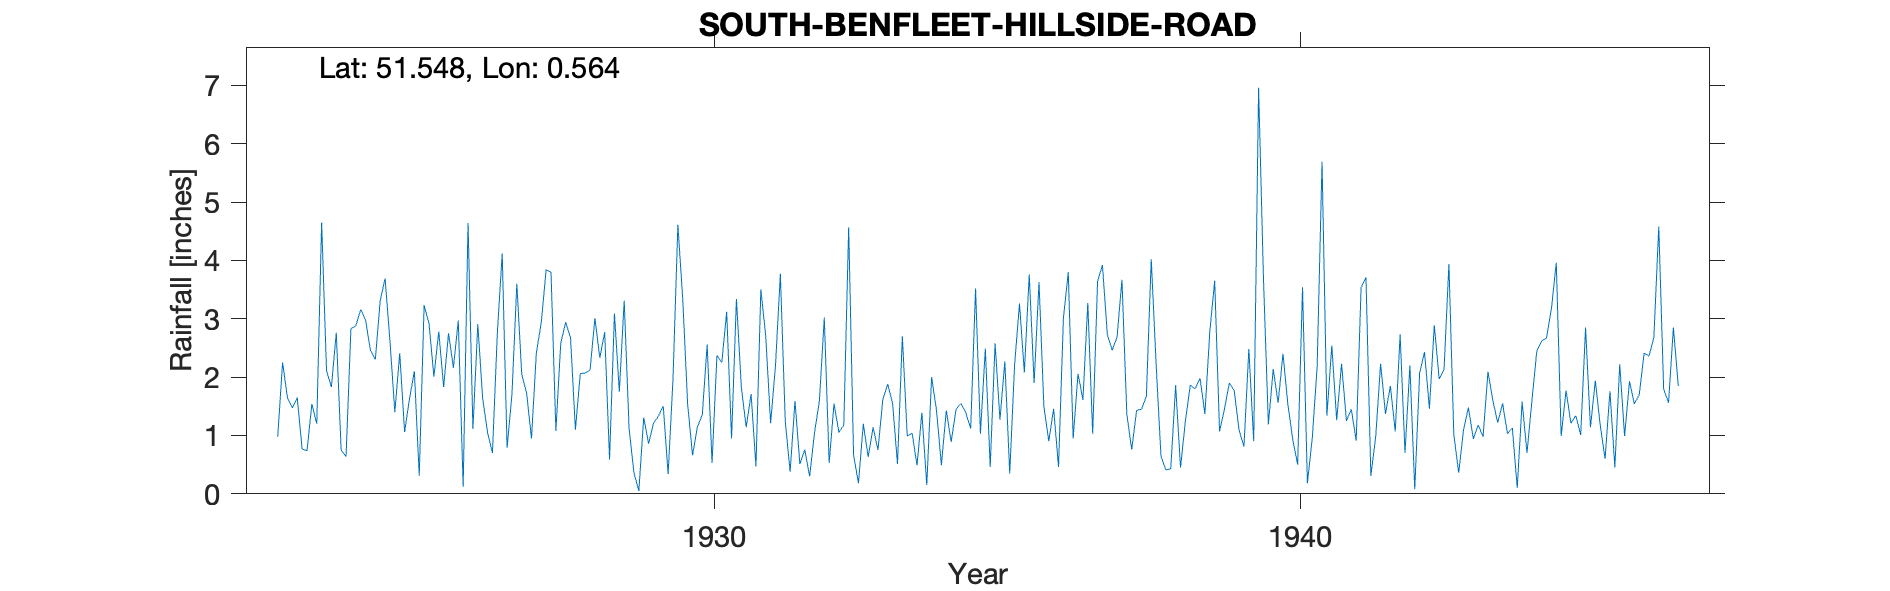

Data behind this chart, as committed beside it:
SOUTH-BENFLEET-HILLSIDE-ROAD, , , , , , , , , , , , , , , , , , , , , , , 
Grid ref, TQ779864, Long, 0.5644, Lat, 51.55, Elevation, 55, ft, , , , , , , , , , , , , , , 
Station no, 1255, , , , , , , , , , , , , , , , , , , , , , 
, 1920, 1921, 1922, 1923, 1924, 1925, 1926, 1927, 1928, 1929, 1930, 1931, 1932, 1933, 1934, 1935, 1936, 1937, 1938, 1939, 1940, 1941, 1942
January, , , , 0.98, 2.76, 1.4, 2.16, 1.71, 2.68, 1.12, 1.54, 1.14, 0.76, 1.2, 1.39, 1.03, 3.63, 3.64, 2.23, 3.65, 2.14, 2.54, 1.85
February, , , , 2.25, 0.75, 2.41, 2.97, 3.6, 1.1, 0.36, 0.66, 1.71, 0.3, 0.63, 0.15, 2.49, 1.5, 3.92, 0.64, 1.07, 1.56, 1.26, 1.07
March, , , , 1.64, 0.64, 1.06, 0.12, 2.05, 2.06, 0.05, 1.15, 0.47, 1.05, 1.14, 2, 0.46, 0.9, 2.73, 0.41, 1.45, 2.4, 2.23, 2.73
April, , , , 1.47, 2.83, 1.63, 4.64, 1.73, 2.07, 1.31, 1.35, 3.5, 1.59, 0.75, 1.43, 2.58, 1.46, 2.46, 0.43, 1.9, 1.53, 1.25, 0.7
May, , , , 1.65, 2.88, 2.1, 1.11, 0.95, 2.12, 0.86, 2.56, 2.71, 3.02, 1.62, 0.49, 1.27, 0.46, 2.69, 1.86, 1.77, 0.93, 1.45, 2.2
June, , , , 0.77, 3.16, 0.31, 2.91, 2.42, 3.01, 1.21, 0.53, 1.21, 0.53, 1.88, 1.43, 2.27, 3.01, 3.67, 0.45, 1.09, 0.5, 0.91, 0.08
July, , , , 0.74, 2.98, 3.23, 1.63, 2.93, 2.33, 1.33, 2.37, 2.19, 1.55, 1.55, 0.89, 0.35, 3.8, 1.36, 1.25, 0.81, 3.54, 3.53, 2.07
August, , , , 1.54, 2.46, 2.92, 1.05, 3.84, 2.77, 1.5, 2.25, 3.77, 1.05, 0.51, 1.45, 2.21, 0.95, 0.76, 1.86, 2.48, 0.18, 3.71, 2.43
September, , , , 1.2, 2.3, 2.01, 0.7, 3.8, 0.59, 0.34, 3.12, 1.25, 1.18, 2.7, 1.55, 3.26, 2.06, 1.43, 1.8, 0.9, 0.96, 0.31, 1.46
October, , , , 4.65, 3.31, 2.78, 2.75, 1.08, 3.09, 1.97, 0.95, 0.38, 4.57, 0.99, 1.39, 2.08, 1.61, 1.45, 1.98, 6.96, 2.18, 0.98, 2.89
November, , , , 2.11, 3.69, 1.83, 4.12, 2.58, 1.75, 4.61, 3.34, 1.59, 0.67, 1.04, 1.12, 3.76, 3.27, 1.67, 1.37, 3.68, 5.69, 2.23, 1.97
December, , , , 1.83, 2.62, 2.75, 0.79, 2.94, 3.31, 3.33, 1.83, 0.51, 0.18, 0.49, 3.52, 1.9, 1.03, 4.02, 2.78, 1.19, 1.34, 1.37, 2.13
Total, , , , 20.83, 30.38, 24.43, 24.95, 29.63, 26.88, 17.99, 21.65, 20.43, 16.45, 14.5, 16.81, 23.66, 23.68, 29.8, 17.06, 26.95, 22.95, 21.77, 21.58
